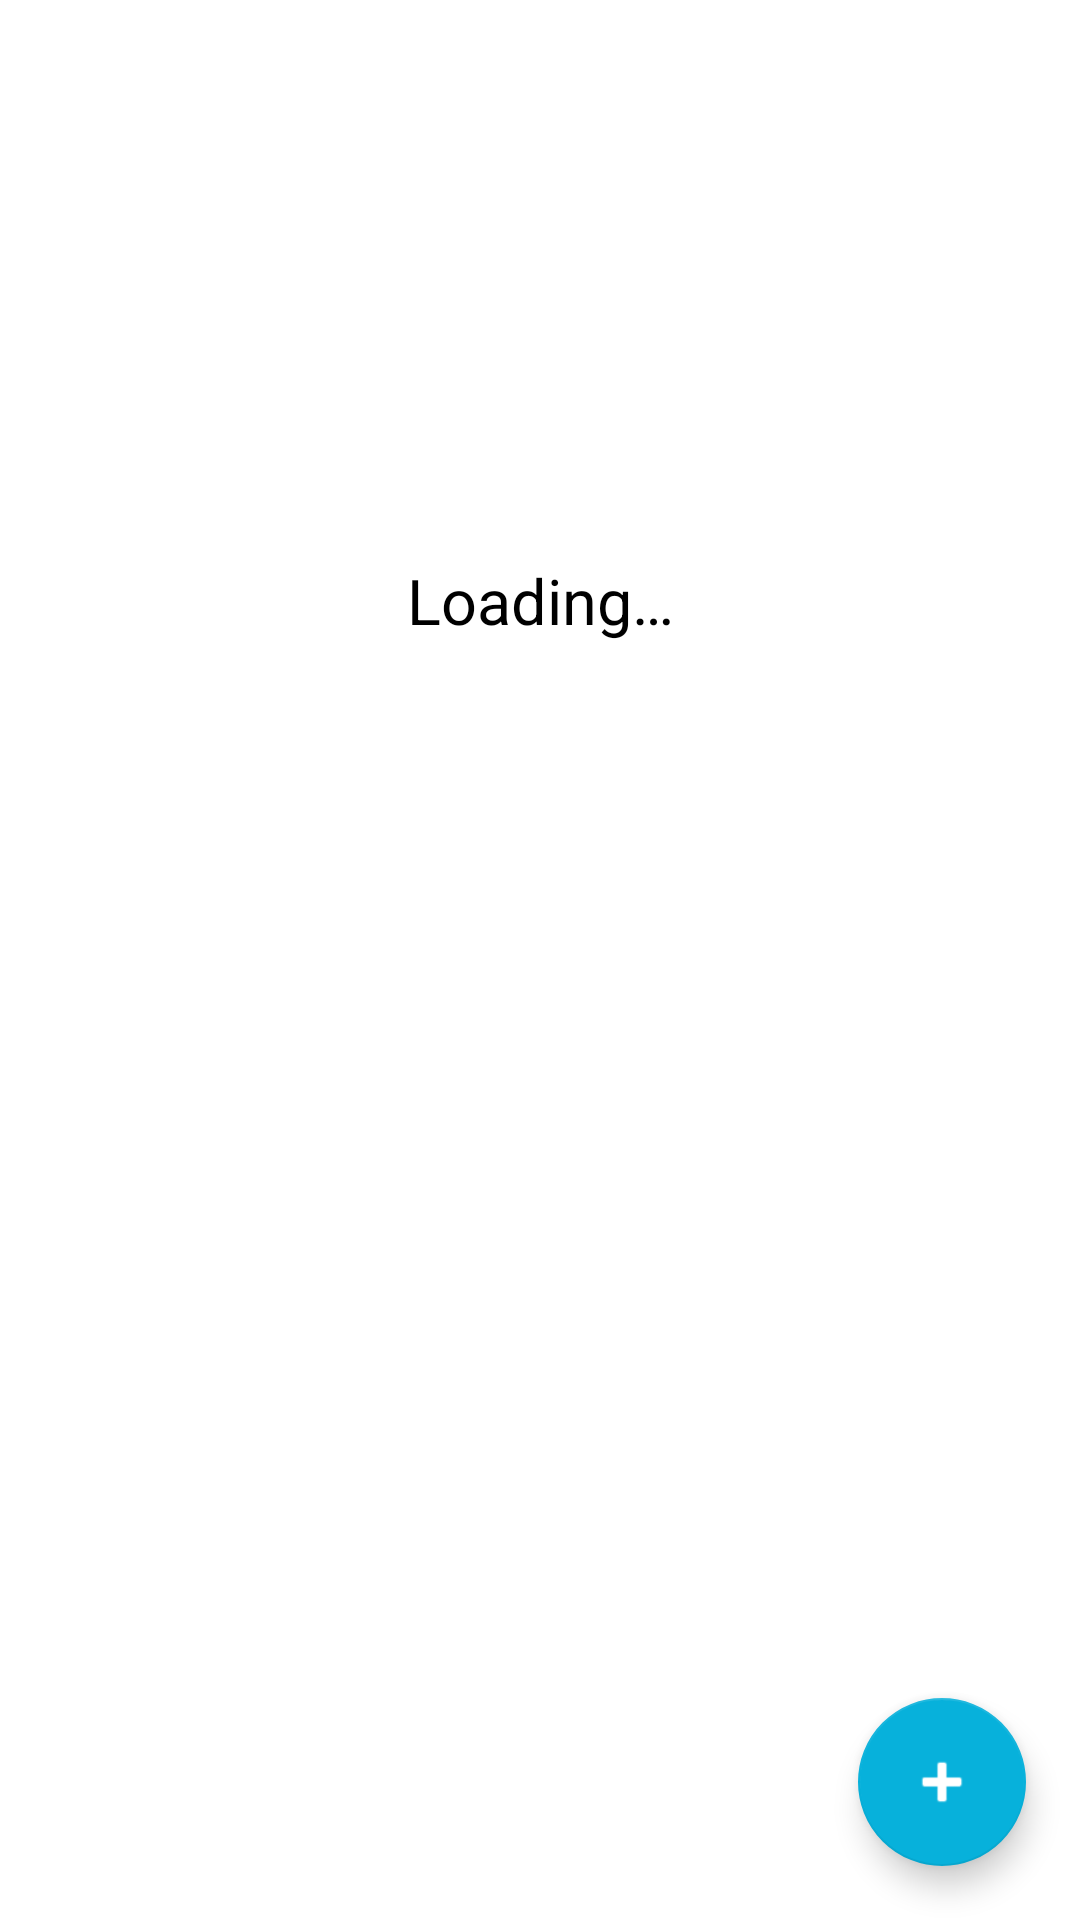

This screen was rendered from an Android layout file. Write that file and the resources it references.
<!-- AndroidManifest.xml: application theme Theme.Myrouteshouse -->
<!-- res/layout/activity_current_route.xml -->
<?xml version="1.0" encoding="utf-8"?>
<androidx.constraintlayout.widget.ConstraintLayout xmlns:android="http://schemas.android.com/apk/res/android"
    xmlns:app="http://schemas.android.com/apk/res-auto"
    xmlns:tools="http://schemas.android.com/tools"
    android:layout_width="match_parent"
    android:layout_height="match_parent"
    tools:context=".CurrentRouteActivity">

    <ListView
        android:divider="@null"
        android:dividerHeight="0dp"
        android:id="@+id/list_points"
        android:layout_width="match_parent"
        android:layout_height="wrap_content"
        app:layout_constraintEnd_toEndOf="parent"
        app:layout_constraintStart_toStartOf="parent"
        app:layout_constraintTop_toTopOf="parent" />

    <TextView
        android:id="@+id/custom_route_textview"
        android:layout_width="wrap_content"
        android:layout_height="wrap_content"
        android:layout_marginTop="164dp"
        android:text="@string/loading"
        android:textSize="21dp"
        android:background="@android:color/white"
        android:padding="22dp"
        android:textColor="@android:color/black"
        app:layout_constraintEnd_toEndOf="parent"
        app:layout_constraintStart_toStartOf="parent"
        app:layout_constraintTop_toTopOf="parent" />

    <com.google.android.material.floatingactionbutton.FloatingActionButton
        android:id="@+id/add_new_point"
        app:tint="@android:color/white"
        android:layout_width="wrap_content"
        android:layout_height="wrap_content"
        android:layout_gravity="end|bottom"
        android:layout_margin="18dp"
        android:contentDescription="@string/app_name"
        android:src="@android:drawable/ic_input_add"
        app:layout_constraintBottom_toBottomOf="parent"
        app:layout_constraintEnd_toEndOf="parent" />



</androidx.constraintlayout.widget.ConstraintLayout>
<!-- resources referenced by this layout -->
<resources>
  <string name="app_name">Delivery routes</string>
  <string name="loading">Loading…</string>
  <style name="Theme.Myrouteshouse" parent="Theme.MaterialComponents.DayNight.DarkActionBar">
  
          <item name="colorPrimary">#5F5E61</item>
          <item name="colorPrimaryVariant">#5F5E61</item>
          <item name="colorOnPrimary">@color/white</item>
  
          <item name="colorSecondary">@color/teal_200</item>
          <item name="colorSecondaryVariant">@color/teal_700</item>
          <item name="colorOnSecondary">@color/black</item>
  
          <item name="android:statusBarColor" tools:targetApi="l">?attr/colorPrimaryVariant</item>
  
      </style>
  <color name="white">#FFFFFFFF</color>
  <color name="teal_200">#07B1DB</color>
  <color name="teal_700">#FF018786</color>
  <color name="black">#FF000000</color>
</resources>
